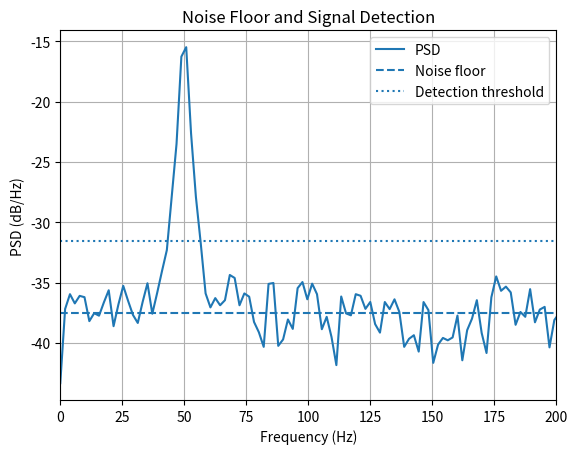

Write the Python code that produced this figure.
import numpy as np
import matplotlib.pyplot as plt
from scipy import signal

np.random.seed(42)

fs = 1000
duration = 2

t = np.arange(0, duration, 1 / fs)

# Noise
noise = 0.3 * np.random.randn(len(t))

# Signal exists only from 0.8 s to 1.2 s
burst = np.zeros_like(t)

mask = (t >= 0.8) & (t <= 1.2)

burst[mask] = np.sin(2 * np.pi * 50 * t[mask])

# Received signal
received = noise + burst

# Calculate PSD
freq, psd = signal.welch(
    received,
    fs=fs,
    nperseg=512
)

psd_db = 10 * np.log10(psd + 1e-12)

# Estimate noise floor
noise_floor = np.median(psd_db)

# Detection threshold
threshold = noise_floor + 6

print("Estimated noise floor:", noise_floor, "dB")
print("Detection threshold:", threshold, "dB")

# Detect frequencies above threshold
detected = psd_db > threshold

# Plot
plt.plot(freq, psd_db, label="PSD")
plt.axhline(
    noise_floor,
    linestyle="--",
    label="Noise floor"
)
plt.axhline(
    threshold,
    linestyle=":",
    label="Detection threshold"
)

plt.xlabel("Frequency (Hz)")
plt.ylabel("PSD (dB/Hz)")
plt.title("Noise Floor and Signal Detection")
plt.xlim(0, 200)
plt.legend()
plt.grid()
plt.show()

# Report detected frequencies
detected_freqs = freq[detected]

if len(detected_freqs) > 0:
    print("Signal detected around:",
          detected_freqs.min(),
          "to",
          detected_freqs.max(),
          "Hz")
else:
    print("No signal detected")
